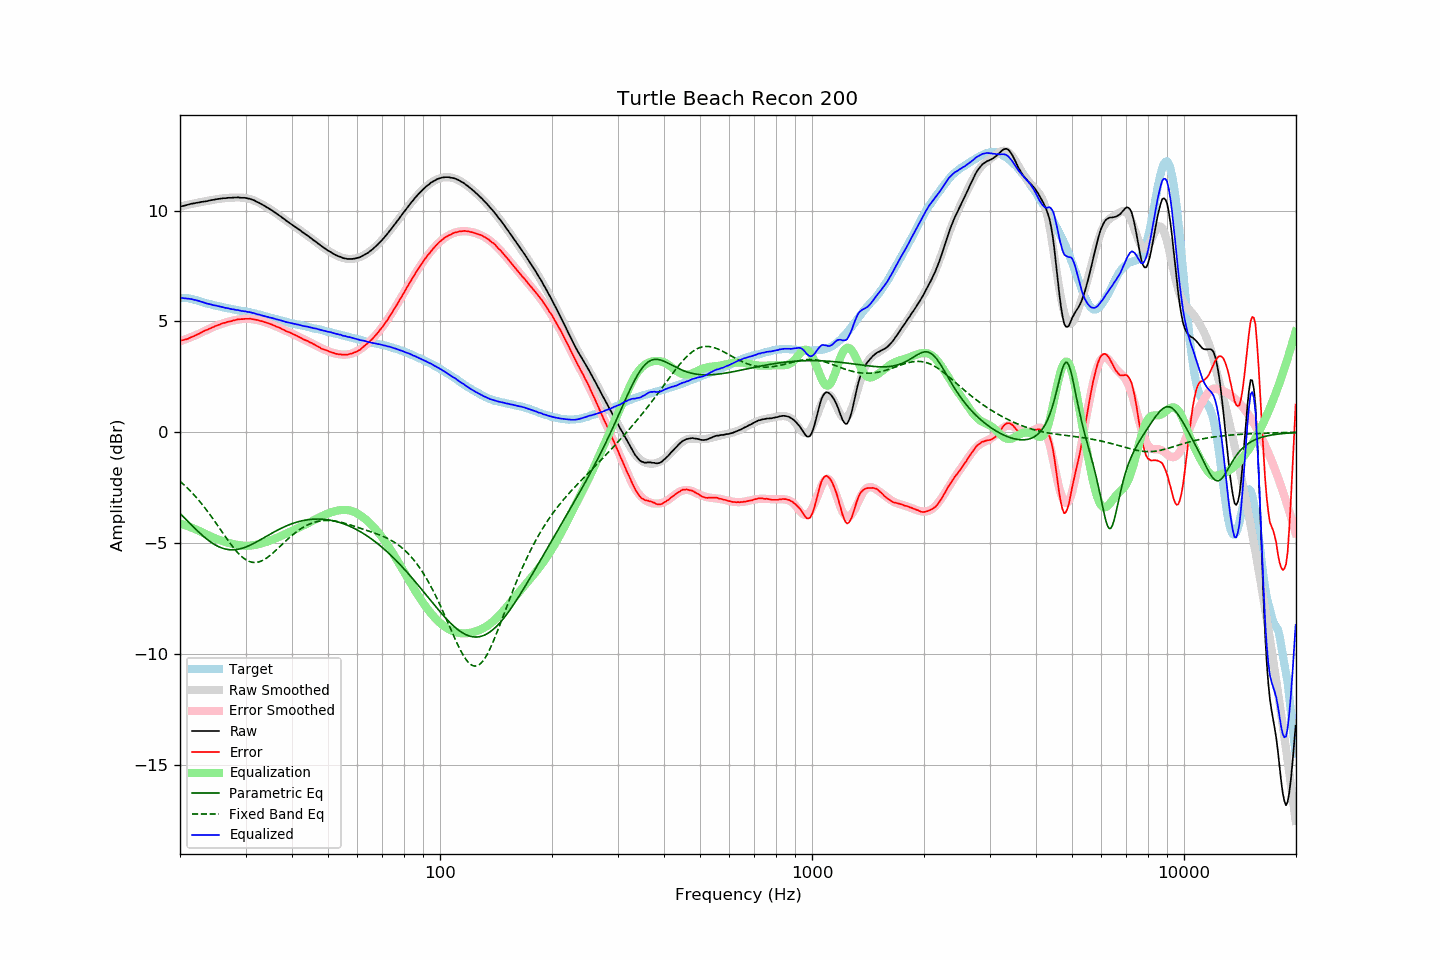

The file beside this chart, header and first rows:
frequency, raw, error, smoothed, error_smoothed, equalization, parametric_eq, fixed_band_eq, equalized_raw, equalized_smoothed, target
20.00, 10.18, 4.13, 10.18, 4.11, -4.11, -3.66, -2.21, 6.07, 6.07, 6.05
20.20, 10.20, 4.15, 10.20, 4.13, -4.13, -3.74, -2.27, 6.07, 6.07, 6.05
20.40, 10.21, 4.16, 10.22, 4.16, -4.16, -3.81, -2.34, 6.05, 6.06, 6.05
20.61, 10.23, 4.18, 10.23, 4.19, -4.19, -3.88, -2.40, 6.04, 6.05, 6.05
20.81, 10.25, 4.20, 10.25, 4.21, -4.21, -3.96, -2.47, 6.04, 6.04, 6.05
21.02, 10.27, 4.22, 10.27, 4.24, -4.24, -4.03, -2.54, 6.03, 6.03, 6.05
21.23, 10.29, 4.26, 10.28, 4.27, -4.27, -4.10, -2.62, 6.02, 6.02, 6.03
21.44, 10.31, 4.29, 10.30, 4.30, -4.30, -4.18, -2.69, 6.01, 6.00, 6.02
21.66, 10.32, 4.32, 10.32, 4.33, -4.33, -4.25, -2.77, 5.99, 5.99, 6.00
21.87, 10.33, 4.35, 10.33, 4.36, -4.36, -4.32, -2.85, 5.97, 5.97, 5.98
22.09, 10.35, 4.38, 10.35, 4.39, -4.39, -4.39, -2.93, 5.96, 5.96, 5.97
22.31, 10.36, 4.42, 10.36, 4.42, -4.42, -4.46, -3.01, 5.94, 5.94, 5.94
22.54, 10.37, 4.45, 10.37, 4.45, -4.45, -4.53, -3.10, 5.92, 5.92, 5.92
22.76, 10.39, 4.49, 10.39, 4.49, -4.49, -4.59, -3.18, 5.90, 5.90, 5.90
22.99, 10.40, 4.53, 10.40, 4.53, -4.53, -4.66, -3.27, 5.87, 5.87, 5.87
23.22, 10.41, 4.57, 10.41, 4.56, -4.56, -4.72, -3.37, 5.85, 5.85, 5.84
23.45, 10.42, 4.60, 10.43, 4.60, -4.60, -4.78, -3.46, 5.83, 5.83, 5.82
23.69, 10.43, 4.62, 10.44, 4.63, -4.63, -4.84, -3.55, 5.80, 5.81, 5.81
23.92, 10.45, 4.66, 10.45, 4.66, -4.66, -4.89, -3.65, 5.79, 5.79, 5.79
24.16, 10.47, 4.69, 10.47, 4.70, -4.70, -4.95, -3.75, 5.77, 5.77, 5.78
24.40, 10.48, 4.72, 10.48, 4.73, -4.73, -5.00, -3.85, 5.75, 5.75, 5.76
24.65, 10.49, 4.75, 10.49, 4.76, -4.76, -5.04, -3.95, 5.73, 5.73, 5.74
24.89, 10.51, 4.80, 10.51, 4.79, -4.79, -5.09, -4.06, 5.72, 5.72, 5.72
25.14, 10.52, 4.82, 10.52, 4.82, -4.82, -5.12, -4.16, 5.70, 5.70, 5.70
25.39, 10.53, 4.85, 10.53, 4.84, -4.84, -5.16, -4.27, 5.69, 5.68, 5.68
25.65, 10.54, 4.87, 10.54, 4.87, -4.87, -5.19, -4.37, 5.67, 5.67, 5.67
25.91, 10.55, 4.91, 10.55, 4.90, -4.90, -5.22, -4.48, 5.65, 5.65, 5.64
26.16, 10.56, 4.93, 10.56, 4.92, -4.92, -5.24, -4.58, 5.64, 5.64, 5.63
26.43, 10.56, 4.94, 10.57, 4.94, -4.94, -5.26, -4.69, 5.62, 5.62, 5.62
26.69, 10.57, 4.97, 10.57, 4.97, -4.97, -5.28, -4.79, 5.60, 5.61, 5.60
26.96, 10.58, 4.99, 10.58, 4.99, -4.99, -5.29, -4.89, 5.59, 5.59, 5.59
27.23, 10.58, 5.00, 10.58, 5.01, -5.01, -5.30, -4.99, 5.57, 5.58, 5.58
27.50, 10.58, 5.01, 10.59, 5.02, -5.02, -5.30, -5.09, 5.56, 5.56, 5.57
27.77, 10.59, 5.04, 10.59, 5.04, -5.04, -5.30, -5.18, 5.55, 5.55, 5.55
28.05, 10.59, 5.05, 10.59, 5.06, -5.06, -5.30, -5.27, 5.53, 5.54, 5.54
28.33, 10.59, 5.07, 10.59, 5.07, -5.07, -5.29, -5.36, 5.52, 5.52, 5.52
28.62, 10.60, 5.09, 10.59, 5.08, -5.08, -5.28, -5.44, 5.52, 5.51, 5.51
28.90, 10.59, 5.10, 10.59, 5.09, -5.09, -5.27, -5.51, 5.50, 5.50, 5.50
29.19, 10.58, 5.11, 10.59, 5.10, -5.10, -5.25, -5.58, 5.48, 5.49, 5.47
29.48, 10.58, 5.11, 10.58, 5.11, -5.11, -5.23, -5.65, 5.47, 5.47, 5.47
29.78, 10.58, 5.12, 10.58, 5.12, -5.12, -5.20, -5.70, 5.46, 5.46, 5.46
30.08, 10.57, 5.12, 10.56, 5.12, -5.12, -5.18, -5.75, 5.45, 5.44, 5.45
30.38, 10.55, 5.12, 10.55, 5.12, -5.12, -5.15, -5.79, 5.43, 5.43, 5.43
30.68, 10.54, 5.12, 10.53, 5.12, -5.12, -5.12, -5.82, 5.42, 5.42, 5.42
30.99, 10.52, 5.12, 10.51, 5.11, -5.11, -5.08, -5.85, 5.41, 5.40, 5.40
31.30, 10.49, 5.10, 10.49, 5.10, -5.10, -5.05, -5.87, 5.39, 5.38, 5.39
31.61, 10.47, 5.09, 10.46, 5.09, -5.09, -5.01, -5.87, 5.38, 5.37, 5.38
31.93, 10.43, 5.08, 10.43, 5.08, -5.08, -4.97, -5.87, 5.35, 5.35, 5.35
32.24, 10.39, 5.07, 10.40, 5.06, -5.06, -4.93, -5.86, 5.33, 5.33, 5.32
32.57, 10.36, 5.05, 10.36, 5.05, -5.05, -4.89, -5.85, 5.31, 5.31, 5.31
32.89, 10.32, 5.02, 10.32, 5.03, -5.03, -4.85, -5.83, 5.29, 5.29, 5.30
33.22, 10.28, 5.01, 10.28, 5.01, -5.01, -4.81, -5.80, 5.27, 5.27, 5.27
33.55, 10.24, 4.98, 10.24, 4.99, -4.99, -4.77, -5.76, 5.25, 5.25, 5.26
33.89, 10.20, 4.97, 10.20, 4.97, -4.97, -4.73, -5.72, 5.24, 5.23, 5.24
34.23, 10.15, 4.94, 10.16, 4.94, -4.94, -4.68, -5.67, 5.21, 5.22, 5.21
34.57, 10.11, 4.92, 10.11, 4.92, -4.92, -4.64, -5.62, 5.20, 5.20, 5.19
34.92, 10.06, 4.89, 10.06, 4.89, -4.89, -4.60, -5.56, 5.17, 5.18, 5.17
35.27, 10.02, 4.86, 10.02, 4.86, -4.86, -4.56, -5.50, 5.16, 5.16, 5.16
35.62, 9.97, 4.83, 9.97, 4.83, -4.83, -4.52, -5.44, 5.14, 5.14, 5.14
35.97, 9.92, 4.81, 9.92, 4.80, -4.80, -4.48, -5.37, 5.12, 5.12, 5.11
... 635 more rows
